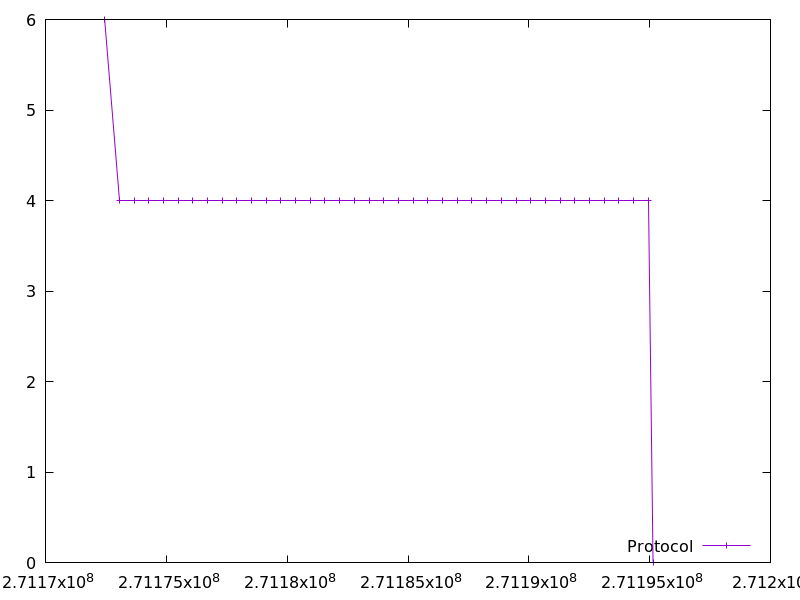

Data behind this chart, as committed beside it:
271172447.182657, 6.0
271173055, 4.0
271173664, 4.0
271174272, 4.0
271174879, 4.0
271175485, 4.0
271176092, 4.0
271176699, 4.0
271177307, 4.0
271177915, 4.0
271178522, 4.0
271179129, 4.0
271179737, 4.0
271180345, 4.0
271180954, 4.0
271181563, 4.0
271182172, 4.0
271182780, 4.0
271183388, 4.0
271183997, 4.0
271184607, 4.0
271185216, 4.0
271185825, 4.0
271186433, 4.0
271187040, 4.0
271187647, 4.0
271188254, 4.0
271188863, 4.0
271189471, 4.0
271190076, 4.0
271190683, 4.0
271191292, 4.0
271191900, 4.0
271192509, 4.0
271193114, 4.0
271193721, 4.0
271194331, 4.0
271194939, 4.0
271195142, 0.0
